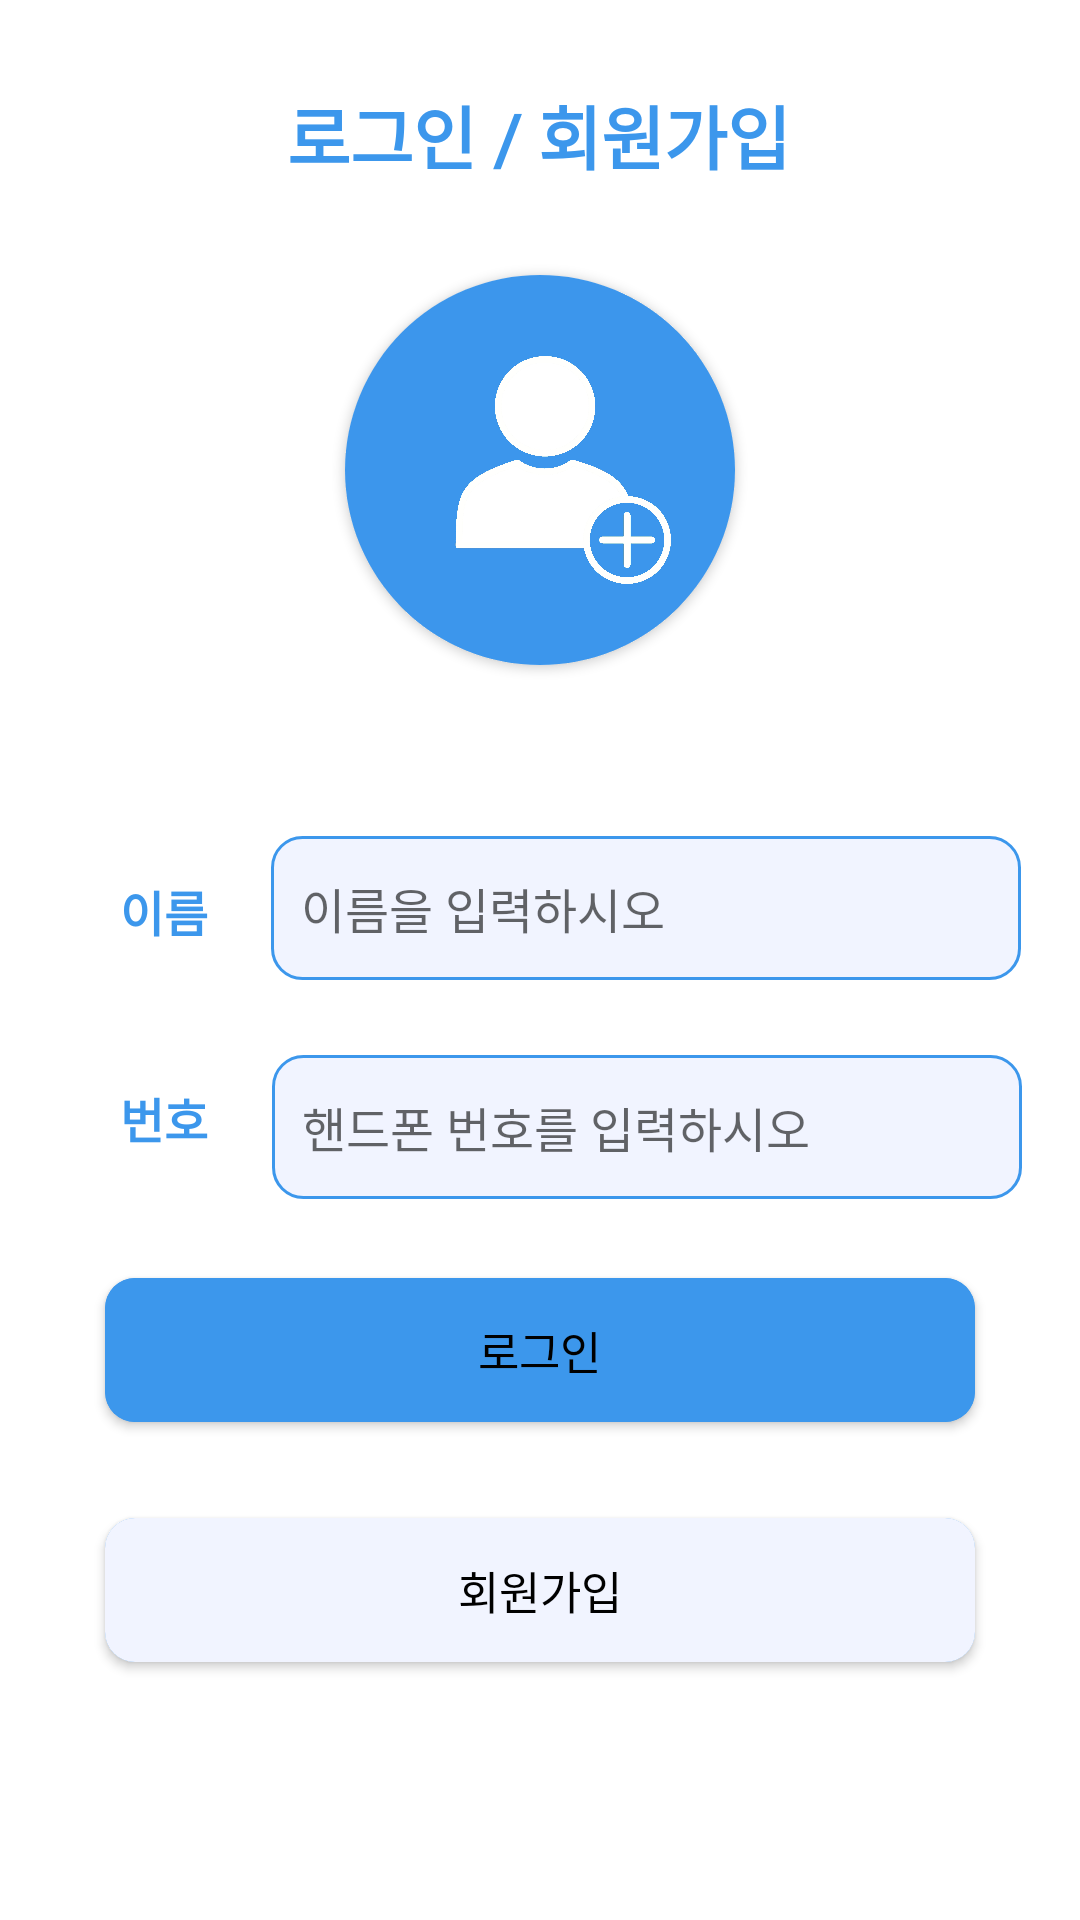

This screen was rendered from an Android layout file. Write that file and the resources it references.
<!-- AndroidManifest.xml: application theme Theme.Sconpass -->
<!-- res/layout/activity_adduser.xml -->
<?xml version="1.0" encoding="utf-8"?>
<androidx.constraintlayout.widget.ConstraintLayout xmlns:android="http://schemas.android.com/apk/res/android"
    xmlns:app="http://schemas.android.com/apk/res-auto"
    xmlns:tools="http://schemas.android.com/tools"
    android:layout_width="match_parent"
    android:layout_height="match_parent"
    tools:context=".AdduserActivity">


    <TextView
        android:id="@+id/textView"
        android:layout_width="wrap_content"
        android:layout_height="wrap_content"
        android:layout_marginTop="28dp"
        android:fontFamily="@font/roboto_medium"
        android:text="로그인 / 회원가입"
        android:textColor="@color/main_deep"
        android:textSize="23sp"
        android:textStyle="bold"
        app:layout_constraintEnd_toEndOf="parent"
        app:layout_constraintHorizontal_bias="0.498"
        app:layout_constraintStart_toStartOf="parent"
        app:layout_constraintTop_toTopOf="parent" />

    
    <androidx.cardview.widget.CardView
        android:id="@+id/cardView2"
        android:layout_width="130dp"
        android:layout_height="130dp"
        app:cardCornerRadius="100dp"
        app:layout_constraintEnd_toEndOf="parent"
        app:layout_constraintStart_toStartOf="parent"
        android:layout_marginTop="30dp"
        app:layout_constraintTop_toBottomOf="@id/textView">

        <ImageView
            android:id="@+id/profileImage"
            android:layout_width="match_parent"
            android:layout_height="match_parent"
            android:scaleType="centerCrop"
            android:scrollbarAlwaysDrawHorizontalTrack="false"
            app:srcCompat="@drawable/addprofile" />
    </androidx.cardview.widget.CardView>

    <EditText
        android:id="@+id/editTextTextPersonStay"
        android:layout_width="250dp"
        android:layout_height="wrap_content"
        android:layout_marginTop="25dp"
        android:background="@drawable/plaintext_border"
        android:ems="10"
        android:hint="동을 입력하시오"
        android:inputType="textPersonName"
        android:minHeight="48dp"
        android:paddingStart="10sp"
        android:textSize="16sp"
        app:layout_constraintBottom_toTopOf="@+id/cardView_login"
        app:layout_constraintEnd_toEndOf="parent"
        app:layout_constraintHorizontal_bias="0.526"
        app:layout_constraintStart_toEndOf="@+id/textView4"
        app:layout_constraintTop_toBottomOf="@+id/editTextTextPersonID"
        app:layout_constraintVertical_bias="0.0" />

    <EditText
        android:id="@+id/editTextTextPersonName"
        android:layout_width="250dp"
        android:layout_height="wrap_content"
        android:layout_marginTop="57dp"
        android:background="@drawable/plaintext_border"
        android:ems="10"
        android:hint="이름을 입력하시오"
        android:inputType="textPersonName"
        android:minHeight="48dp"
        android:paddingStart="10sp"
        android:textSize="16sp"
        app:layout_constraintEnd_toEndOf="parent"
        app:layout_constraintHorizontal_bias="0.516"
        app:layout_constraintStart_toEndOf="@+id/textView2"
        app:layout_constraintTop_toBottomOf="@+id/cardView2" />

    <EditText
        android:id="@+id/editTextTextPersonID"
        android:layout_width="250dp"
        android:layout_height="wrap_content"
        android:layout_marginTop="25dp"
        android:background="@drawable/plaintext_border"
        android:ems="10"
        android:hint="핸드폰 번호를 입력하시오"
        android:inputType="phone"
        android:minHeight="48dp"
        android:paddingStart="10sp"
        android:textSize="16sp"
        app:layout_constraintEnd_toEndOf="parent"
        app:layout_constraintHorizontal_bias="0.527"
        app:layout_constraintStart_toEndOf="@+id/textView3"
        app:layout_constraintTop_toBottomOf="@+id/editTextTextPersonName" />

    <TextView
        android:id="@+id/textView3"
        android:layout_width="wrap_content"
        android:layout_height="wrap_content"
        android:layout_marginStart="40dp"
        android:text="번호"
        android:textColor="@color/main_deep"
        android:textSize="16sp"
        android:textStyle="bold"
        app:layout_constraintBottom_toBottomOf="@+id/editTextTextPersonID"
        app:layout_constraintStart_toStartOf="parent"
        app:layout_constraintTop_toTopOf="@+id/editTextTextPersonID"
        app:layout_constraintVertical_bias="0.384" />

    <TextView
        android:id="@+id/textView2"
        android:layout_width="wrap_content"
        android:layout_height="wrap_content"
        android:layout_marginStart="40dp"
        android:text="이름"
        android:textColor="@color/main_deep"
        android:textSize="16sp"
        android:textStyle="bold"
        app:layout_constraintBottom_toBottomOf="@+id/editTextTextPersonName"
        app:layout_constraintStart_toStartOf="parent"
        app:layout_constraintTop_toTopOf="@+id/editTextTextPersonName"
        app:layout_constraintVertical_bias="0.538" />

    <TextView
        android:id="@+id/textView4"
        android:layout_width="wrap_content"
        android:layout_height="wrap_content"
        android:layout_marginStart="40dp"
        android:text="동   "
        android:textColor="@color/main_deep"
        android:textSize="16sp"
        android:textStyle="bold"
        app:layout_constraintBottom_toBottomOf="@+id/editTextTextPersonStay"
        app:layout_constraintStart_toStartOf="parent"
        app:layout_constraintTop_toTopOf="@+id/editTextTextPersonStay"
        app:layout_constraintVertical_bias="0.384" />

    <androidx.cardview.widget.CardView
        android:id="@+id/cardView_login"
        android:layout_width="match_parent"
        android:layout_height="60dp"
        android:layout_marginStart="30dp"
        android:layout_marginEnd="30dp"
        android:layout_marginBottom="20dp"
        android:backgroundTint="@color/main_deep"
        app:cardCornerRadius="10dp"
        app:cardUseCompatPadding="true"
        app:layout_constraintBottom_toTopOf="@+id/cardView_join"
        app:layout_constraintEnd_toEndOf="parent"
        app:layout_constraintHorizontal_bias="0.5"
        app:layout_constraintStart_toStartOf="parent">

        <ImageView
            android:layout_width="match_parent"
            android:layout_height="match_parent"
            android:src="@color/main_deep" />

        <TextView
            android:layout_width="wrap_content"
            android:layout_height="wrap_content"
            android:layout_gravity="center"
            android:text="로그인"
            android:textColor="@color/black"
            android:textSize="15sp" />
    </androidx.cardview.widget.CardView>

    <androidx.cardview.widget.CardView
        android:id="@+id/cardView_join"
        android:layout_width="match_parent"
        android:layout_height="60dp"
        android:layout_marginBottom="80dp"
        android:layout_marginStart="30dp"
        android:layout_marginEnd="30dp"
        android:backgroundTint="@color/main_deep"
        app:cardCornerRadius="10dp"
        app:cardUseCompatPadding="true"
        app:layout_constraintBottom_toBottomOf="parent"
        app:layout_constraintEnd_toEndOf="parent"
        app:layout_constraintHorizontal_bias="0.5"
        app:layout_constraintStart_toStartOf="parent">

        <ImageView
            android:layout_width="match_parent"
            android:layout_height="match_parent"
            android:src="@color/main_light" />

        <TextView
            android:layout_width="wrap_content"
            android:layout_height="wrap_content"
            android:layout_gravity="center"
            android:text="회원가입"
            android:textColor="@color/black"
            android:textSize="15sp" />
    </androidx.cardview.widget.CardView>

</androidx.constraintlayout.widget.ConstraintLayout>
<!-- resources referenced by this layout -->
<resources>
  <color name="black">#FF000000</color>
  <color name="main_deep">#3C97Ec</color>
  <color name="main_light">#F1F4FF</color>
  <!-- drawable addprofile: jpg bitmap (drawable, 624324 bytes) -->
  <!-- drawable plaintext_border (drawable) -->
  <?xml version="1.0" encoding="utf-8"?>
  <shape xmlns:android="http://schemas.android.com/apk/res/android" android:shape="rectangle">
      <stroke android:width="1dp" android:color="@color/main_deep"/>
      <solid android:color="@color/main_light"/>
      <corners android:radius="10dp"/>
  </shape>
  <style name="Theme.Sconpass" parent="Theme.MaterialComponents.DayNight.DarkActionBar">
          
          <item name="colorPrimary">@color/purple_500</item>
          <item name="colorPrimaryVariant">@color/purple_700</item>
          <item name="colorOnPrimary">@color/white</item>
          
          <item name="colorSecondary">@color/teal_200</item>
          <item name="colorSecondaryVariant">@color/teal_700</item>
          <item name="colorOnSecondary">@color/black</item>
          
          <item name="android:statusBarColor" tools:targetApi="l">?attr/colorPrimaryVariant</item>
          
      </style>
  <color name="purple_500">#FF6200EE</color>
  <color name="purple_700">#FF3700B3</color>
  <color name="white">#FFFFFFFF</color>
  <color name="teal_200">#FF03DAC5</color>
  <color name="teal_700">#FF018786</color>
</resources>
